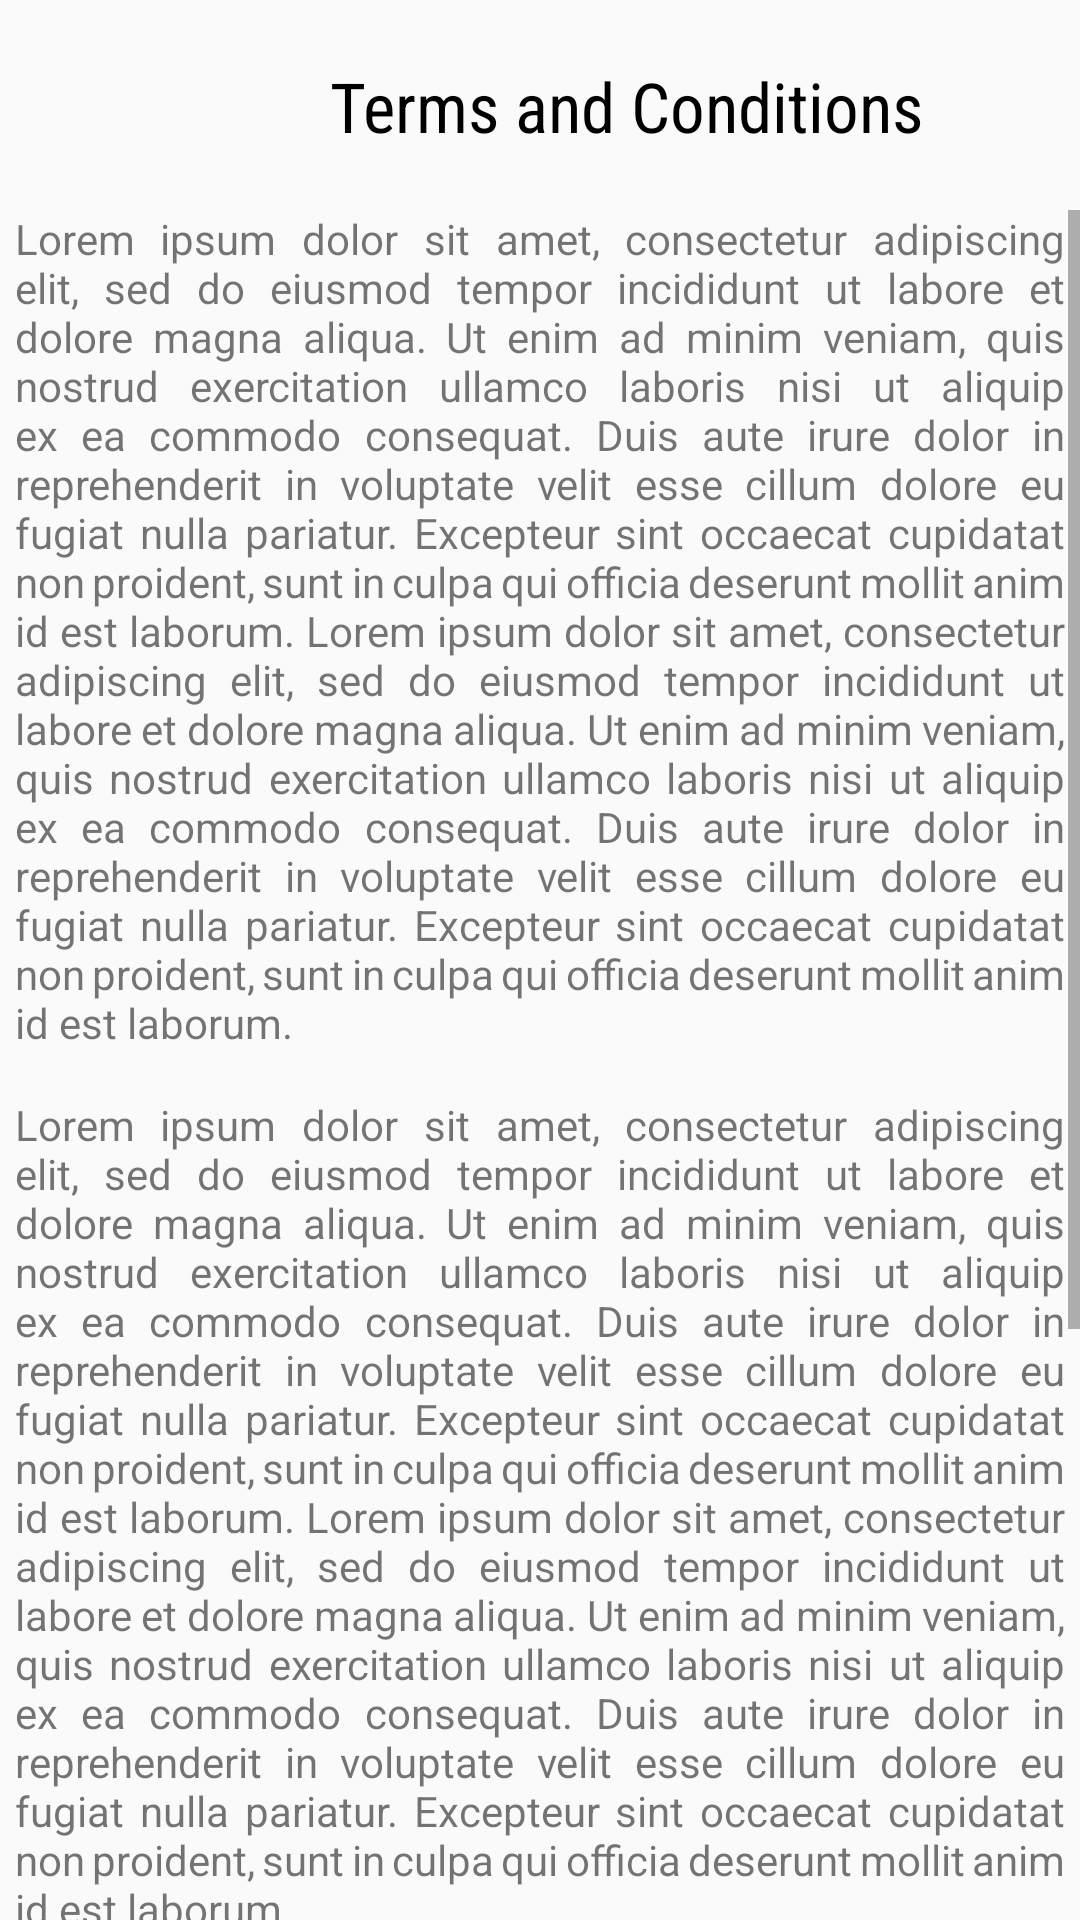

Produce the Android XML layout that renders to this screen, including the resource entries it uses.
<!-- AndroidManifest.xml: application theme Theme.BrgyOneStop -->
<!-- res/layout/activity_terms_and_conditions.xml -->
<?xml version="1.0" encoding="utf-8"?>
<LinearLayout xmlns:android="http://schemas.android.com/apk/res/android"
    android:orientation="vertical"
    android:layout_width="match_parent"
    android:layout_height="match_parent">
    <LinearLayout
        android:layout_width="match_parent"
        android:layout_height="70dp"
        android:orientation="horizontal">
        <ImageView
            android:layout_width="15dp"
            android:layout_height="15dp"
            android:src="@drawable/leftarrow"
            android:layout_marginTop="30dp"
            android:layout_marginLeft="15dp"/>
        <TextView
            android:layout_width="200dp"
            android:layout_height="30dp"
            android:text="Terms and Conditions"
            android:fontFamily="sans-serif-condensed"
            android:textSize="23sp"
            android:textColor="@color/black"
            android:layout_marginTop="20dp"
            android:layout_marginLeft="80dp"/>
    </LinearLayout>
    <ScrollView
        android:layout_width="match_parent"
        android:layout_height="match_parent">
        <LinearLayout
            android:layout_width="match_parent"
            android:layout_height="match_parent"
            android:orientation="vertical">
            <LinearLayout
                android:layout_width="350dp"
                android:layout_height="match_parent"
                android:orientation="vertical"
                android:layout_gravity="center">
                <TextView
                    android:layout_width="350dp"
                    android:layout_height="match_parent"
                    android:text="Lorem ipsum dolor sit amet, consectetur adipiscing elit, sed do eiusmod tempor incididunt ut labore et dolore magna aliqua. Ut enim ad minim veniam, quis nostrud exercitation ullamco laboris nisi ut aliquip ex ea commodo consequat. Duis aute irure dolor in reprehenderit in voluptate velit esse cillum dolore eu fugiat nulla pariatur. Excepteur sint occaecat cupidatat non proident, sunt in culpa qui officia deserunt mollit anim id est laborum. Lorem ipsum dolor sit amet, consectetur adipiscing elit, sed do eiusmod tempor incididunt ut labore et dolore magna aliqua. Ut enim ad minim veniam, quis nostrud exercitation ullamco laboris nisi ut aliquip ex ea commodo consequat. Duis aute irure dolor in reprehenderit in voluptate velit esse cillum dolore eu fugiat nulla pariatur. Excepteur sint occaecat cupidatat non proident, sunt in culpa qui officia deserunt mollit anim id est laborum. "
                    android:justificationMode="inter_word"/>
                <TextView
                    android:layout_width="350dp"
                    android:layout_height="match_parent"
                    android:text="Lorem ipsum dolor sit amet, consectetur adipiscing elit, sed do eiusmod tempor incididunt ut labore et dolore magna aliqua. Ut enim ad minim veniam, quis nostrud exercitation ullamco laboris nisi ut aliquip ex ea commodo consequat. Duis aute irure dolor in reprehenderit in voluptate velit esse cillum dolore eu fugiat nulla pariatur. Excepteur sint occaecat cupidatat non proident, sunt in culpa qui officia deserunt mollit anim id est laborum. Lorem ipsum dolor sit amet, consectetur adipiscing elit, sed do eiusmod tempor incididunt ut labore et dolore magna aliqua. Ut enim ad minim veniam, quis nostrud exercitation ullamco laboris nisi ut aliquip ex ea commodo consequat. Duis aute irure dolor in reprehenderit in voluptate velit esse cillum dolore eu fugiat nulla pariatur. Excepteur sint occaecat cupidatat non proident, sunt in culpa qui officia deserunt mollit anim id est laborum. "
                    android:justificationMode="inter_word"
                    android:layout_marginTop="15dp"/>
                <TextView
                    android:layout_width="350dp"
                    android:layout_height="match_parent"
                    android:text="Lorem ipsum dolor sit amet, consectetur adipiscing elit, sed do eiusmod tempor incididunt ut labore et dolore magna aliqua. Ut enim ad minim veniam, quis nostrud exercitation ullamco laboris nisi ut aliquip ex ea commodo consequat. Duis aute irure dolor in reprehenderit in voluptate velit esse cillum dolore eu fugiat nulla pariatur. Excepteur sint occaecat cupidatat non proident, sunt in culpa qui officia deserunt mollit anim id est laborum. Lorem ipsum dolor sit amet, consectetur adipiscing elit, sed do eiusmod tempor incididunt ut labore et dolore magna aliqua. Ut enim ad minim veniam, quis nostrud exercitation ullamco laboris nisi ut aliquip ex ea commodo consequat. Duis aute irure dolor in reprehenderit in voluptate velit esse cillum dolore eu fugiat nulla pariatur. Excepteur sint occaecat cupidatat non proident, sunt in culpa qui officia deserunt mollit anim id est laborum. "
                    android:justificationMode="inter_word"
                    android:layout_marginTop="15dp"/>
            </LinearLayout>
        </LinearLayout>
    </ScrollView>
</LinearLayout>
<!-- resources referenced by this layout -->
<resources>
  <color name="black">#000000</color>
  <style name="Theme.BrgyOneStop" parent="Theme.AppCompat.DayNight.NoActionBar">
          
          <item name="colorPrimary">@color/crimson</item>
          <item name="colorOnPrimary">@color/white</item>
  
          
          <item name="colorSecondary">@color/royal_blue</item>
          <item name="colorOnSecondary">@color/black</item>
  
          
          <item name="colorTertiary">@color/mustard_yellow</item>
      </style>
  <color name="crimson">#DC143C</color>
  <color name="white">#FFFFFF</color>
  <color name="royal_blue">#4169E1</color>
  <color name="mustard_yellow">#FFDB58</color>
</resources>
